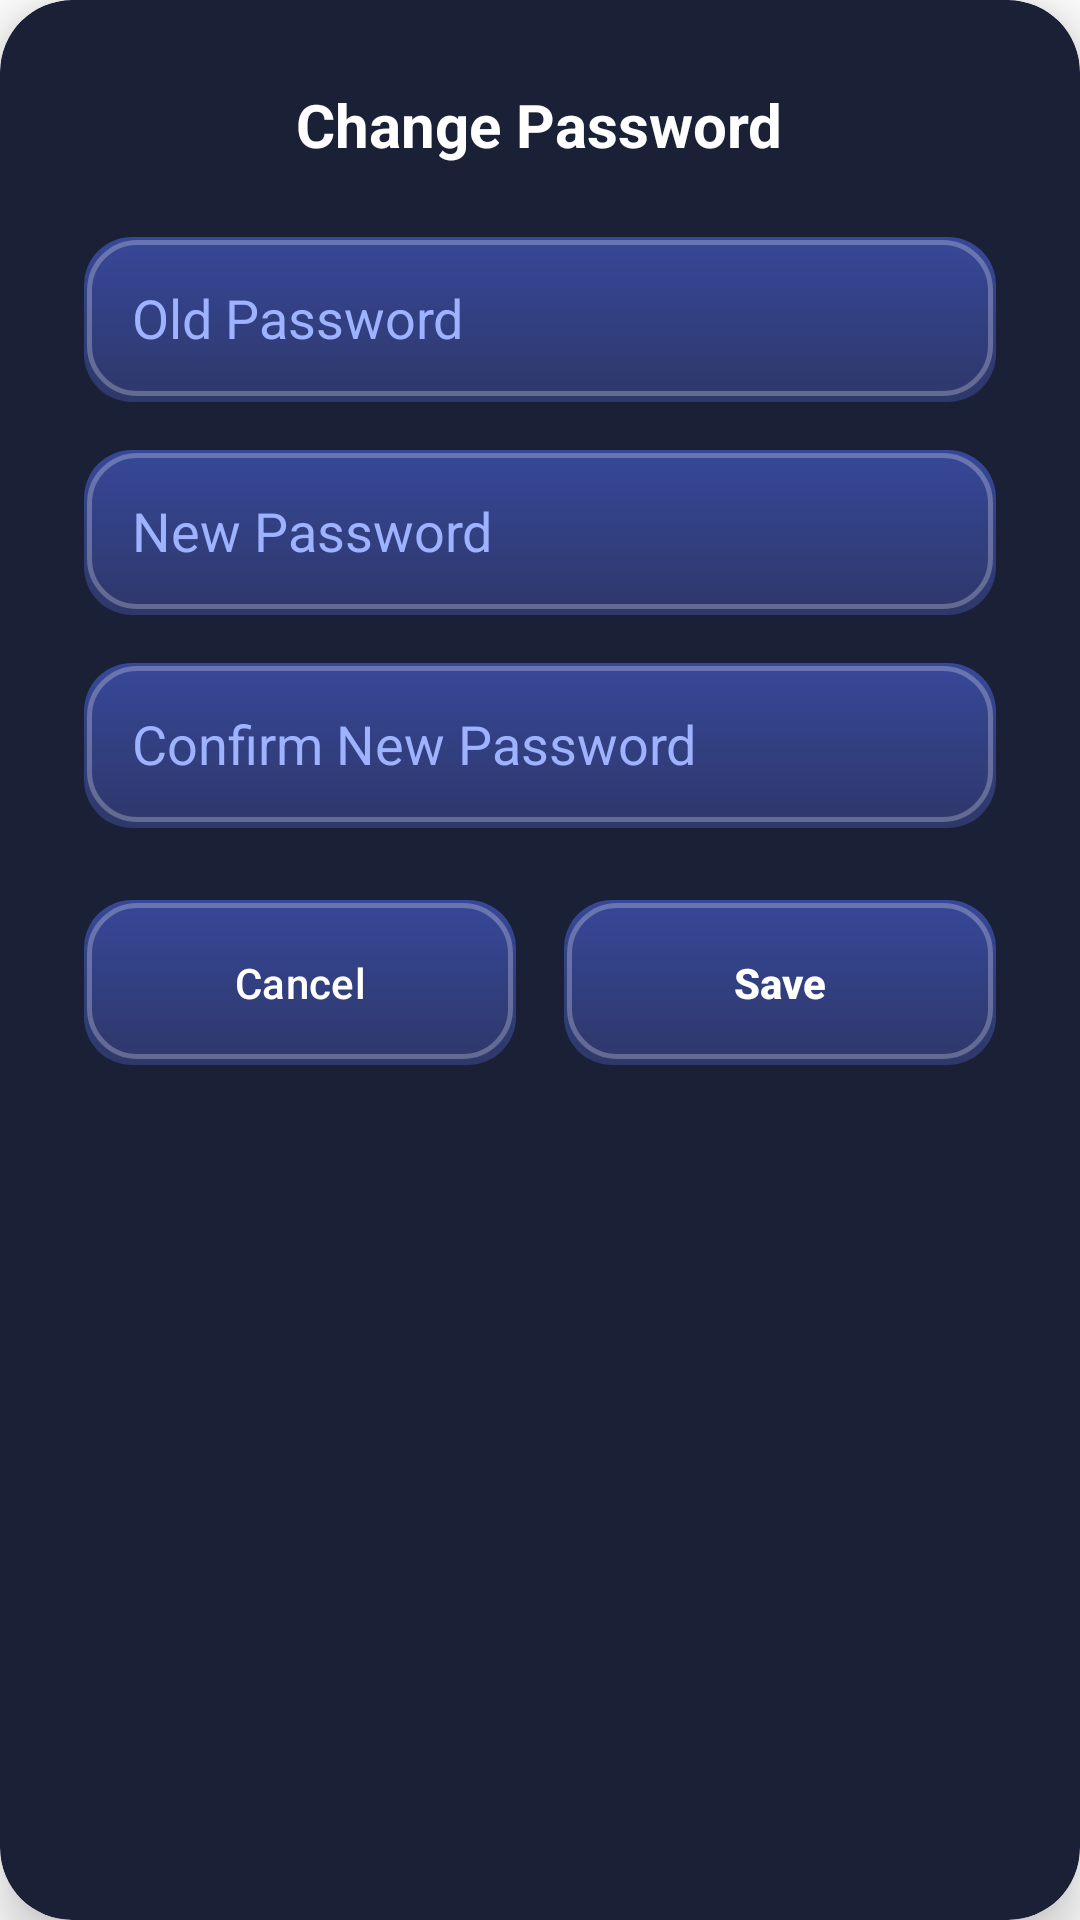

Android layout source for this screen:
<!-- AndroidManifest.xml: application theme Theme.Cashdash -->
<!-- res/layout/dialog_change_password.xml -->
<?xml version="1.0" encoding="utf-8"?>
<androidx.cardview.widget.CardView xmlns:android="http://schemas.android.com/apk/res/android"
    xmlns:app="http://schemas.android.com/apk/res-auto"
    android:layout_width="match_parent"
    android:layout_height="wrap_content"
    app:cardCornerRadius="24dp"
    app:cardElevation="10dp"
    app:cardBackgroundColor="#1A2035">

    <LinearLayout
        android:layout_width="match_parent"
        android:layout_height="wrap_content"
        android:orientation="vertical"
        android:padding="28dp"
        android:gravity="center_horizontal">

    <TextView
        android:layout_width="wrap_content"
        android:layout_height="wrap_content"
        android:text="Change Password"
        android:textColor="#FFFFFF"
        android:textSize="20sp"
        android:textStyle="bold"
        android:layout_marginBottom="24dp" />

    <EditText
        android:id="@+id/edtOldPassword"
        android:layout_width="match_parent"
        android:layout_height="55dp"
        android:background="@drawable/bg_glass_input"
        android:hint="Old Password"
        android:textColor="#FFFFFF"
        android:textColorHint="#9EB2FF"
        android:inputType="textPassword"
        android:padding="16dp"
        android:layout_marginBottom="16dp" />

    <EditText
        android:id="@+id/edtNewPassword"
        android:layout_width="match_parent"
        android:layout_height="55dp"
        android:background="@drawable/bg_glass_input"
        android:hint="New Password"
        android:textColor="#FFFFFF"
        android:textColorHint="#9EB2FF"
        android:inputType="textPassword"
        android:padding="16dp"
        android:layout_marginBottom="16dp" />

    <EditText
        android:id="@+id/edtConfirmPassword"
        android:layout_width="match_parent"
        android:layout_height="55dp"
        android:background="@drawable/bg_glass_input"
        android:hint="Confirm New Password"
        android:textColor="#FFFFFF"
        android:textColorHint="#9EB2FF"
        android:inputType="textPassword"
        android:padding="16dp"
        android:layout_marginBottom="24dp" />

    <LinearLayout
        android:layout_width="match_parent"
        android:layout_height="wrap_content"
        android:orientation="horizontal"
        android:weightSum="2">

        <Button
            android:id="@+id/btnCancel"
            android:layout_width="0dp"
            android:layout_height="55dp"
            android:layout_weight="1"
            android:text="Cancel"
            android:textColor="#FFFFFF"
            android:background="@drawable/bg_glass_input"
            app:backgroundTint="@null"
            android:layout_marginEnd="8dp" />

        <Button
            android:id="@+id/btnSavePassword"
            android:layout_width="0dp"
            android:layout_height="55dp"
            android:layout_weight="1"
            android:text="Save"
            android:textColor="#FFFFFF"
            android:textStyle="bold"
            android:background="@drawable/bg_glass_input"
            app:backgroundTint="@null"
            android:layout_marginStart="8dp" />
    </LinearLayout>
    </LinearLayout>

</androidx.cardview.widget.CardView>
<!-- resources referenced by this layout -->
<resources>
  <!-- drawable bg_main_gradient (drawable) -->
  <?xml version="1.0" encoding="utf-8"?>
  <shape xmlns:android="http://schemas.android.com/apk/res/android"
      android:shape="rectangle">
      <gradient
          android:startColor="#0D1B6E"
          android:centerColor="#010A43"
          android:endColor="#000520"
          android:angle="270"
          android:type="linear"/>
  </shape>
  <!-- drawable bg_glass_panel (drawable) -->
  <?xml version="1.0" encoding="utf-8"?>
  <layer-list xmlns:android="http://schemas.android.com/apk/res/android">
  
      
      <item>
          <shape android:shape="rectangle">
              <solid android:color="#F2010A3A"/> 
              <stroke
                  android:width="1dp"
                  android:color="#40FFFFFF"/>
          </shape>
      </item>
  
      
      <item
          android:left="0dp"
          android:right="120dp"
          android:top="0dp"
          android:bottom="0dp">
          <shape android:shape="rectangle">
              <gradient
                  android:startColor="#20FFFFFF"
                  android:endColor="#00FFFFFF"
                  android:angle="0"
                  android:type="linear"/>
          </shape>
      </item>
  
  </layer-list>
  <!-- drawable bg_glass_transaction (drawable) -->
  <?xml version="1.0" encoding="utf-8"?>
  <layer-list xmlns:android="http://schemas.android.com/apk/res/android">
      
      <item>
          <shape android:shape="rectangle">
              <corners android:radius="12dp" />
              <solid android:color="#25FFFFFF" />
          </shape>
      </item>
  
      
      <item
          android:bottom="1dp"
          android:left="1dp"
          android:right="1dp"
          android:top="1dp">
          <shape android:shape="rectangle">
              <corners android:radius="12dp" />
              <stroke
                  android:width="1dp"
                  android:color="#30FFFFFF" />
          </shape>
      </item>
  </layer-list>
  <!-- drawable bg_icon_dark (drawable) -->
  <?xml version="1.0" encoding="utf-8"?>
  <shape xmlns:android="http://schemas.android.com/apk/res/android">
      <solid android:color="#0C144E"/>
      <corners android:radius="18dp"/>
  </shape>
  <!-- drawable keypad_white_rounded (drawable) -->
  <shape xmlns:android="http://schemas.android.com/apk/res/android">
      <solid android:color="#0D1B4C"/>
      <corners
          android:topLeftRadius="60dp"
          android:topRightRadius="60dp"/>
  </shape>
  <!-- drawable bg_card_dark (drawable) -->
  <?xml version="1.0" encoding="utf-8"?>
  <shape xmlns:android="http://schemas.android.com/apk/res/android">
      <solid android:color="#19286F"/>
      <corners android:radius="26dp"/>
      <padding android:left="10dp" android:top="10dp" android:right="10dp" android:bottom="10dp"/>
  </shape>
  <style name="Widget.Cashdash.Button" parent="Widget.Material3.Button">
          <item name="android:textAllCaps">false</item>
          <item name="textAllCaps">false</item>
      </style>
  <style name="Widget.Cashdash.Button.TextAppearance" parent="TextAppearance.Material3.LabelLarge">
          <item name="android:textAllCaps">false</item>
          <item name="textAllCaps">false</item>
      </style>
  <style name="Widget.Cashdash.RadioButton" parent="Widget.Material3.CompoundButton.RadioButton">
          <item name="useMaterialThemeColors">false</item>
          <item name="buttonTint">@color/selector_checkbox_tint</item>
      </style>
  <style name="Widget.Cashdash.CheckBox" parent="Widget.Material3.CompoundButton.CheckBox">
          <item name="useMaterialThemeColors">false</item>
          
          <item name="buttonTint">@color/selector_checkbox_tint</item>
          
          <item name="buttonIconTint">?attr/checkboxTickColor</item>
      </style>
  <style name="CalendarDateTextAppearanceDark" parent="android:TextAppearance.DeviceDefault.Small">
          <item name="android:textColor">#FFFFFF</item>
      </style>
</resources>
